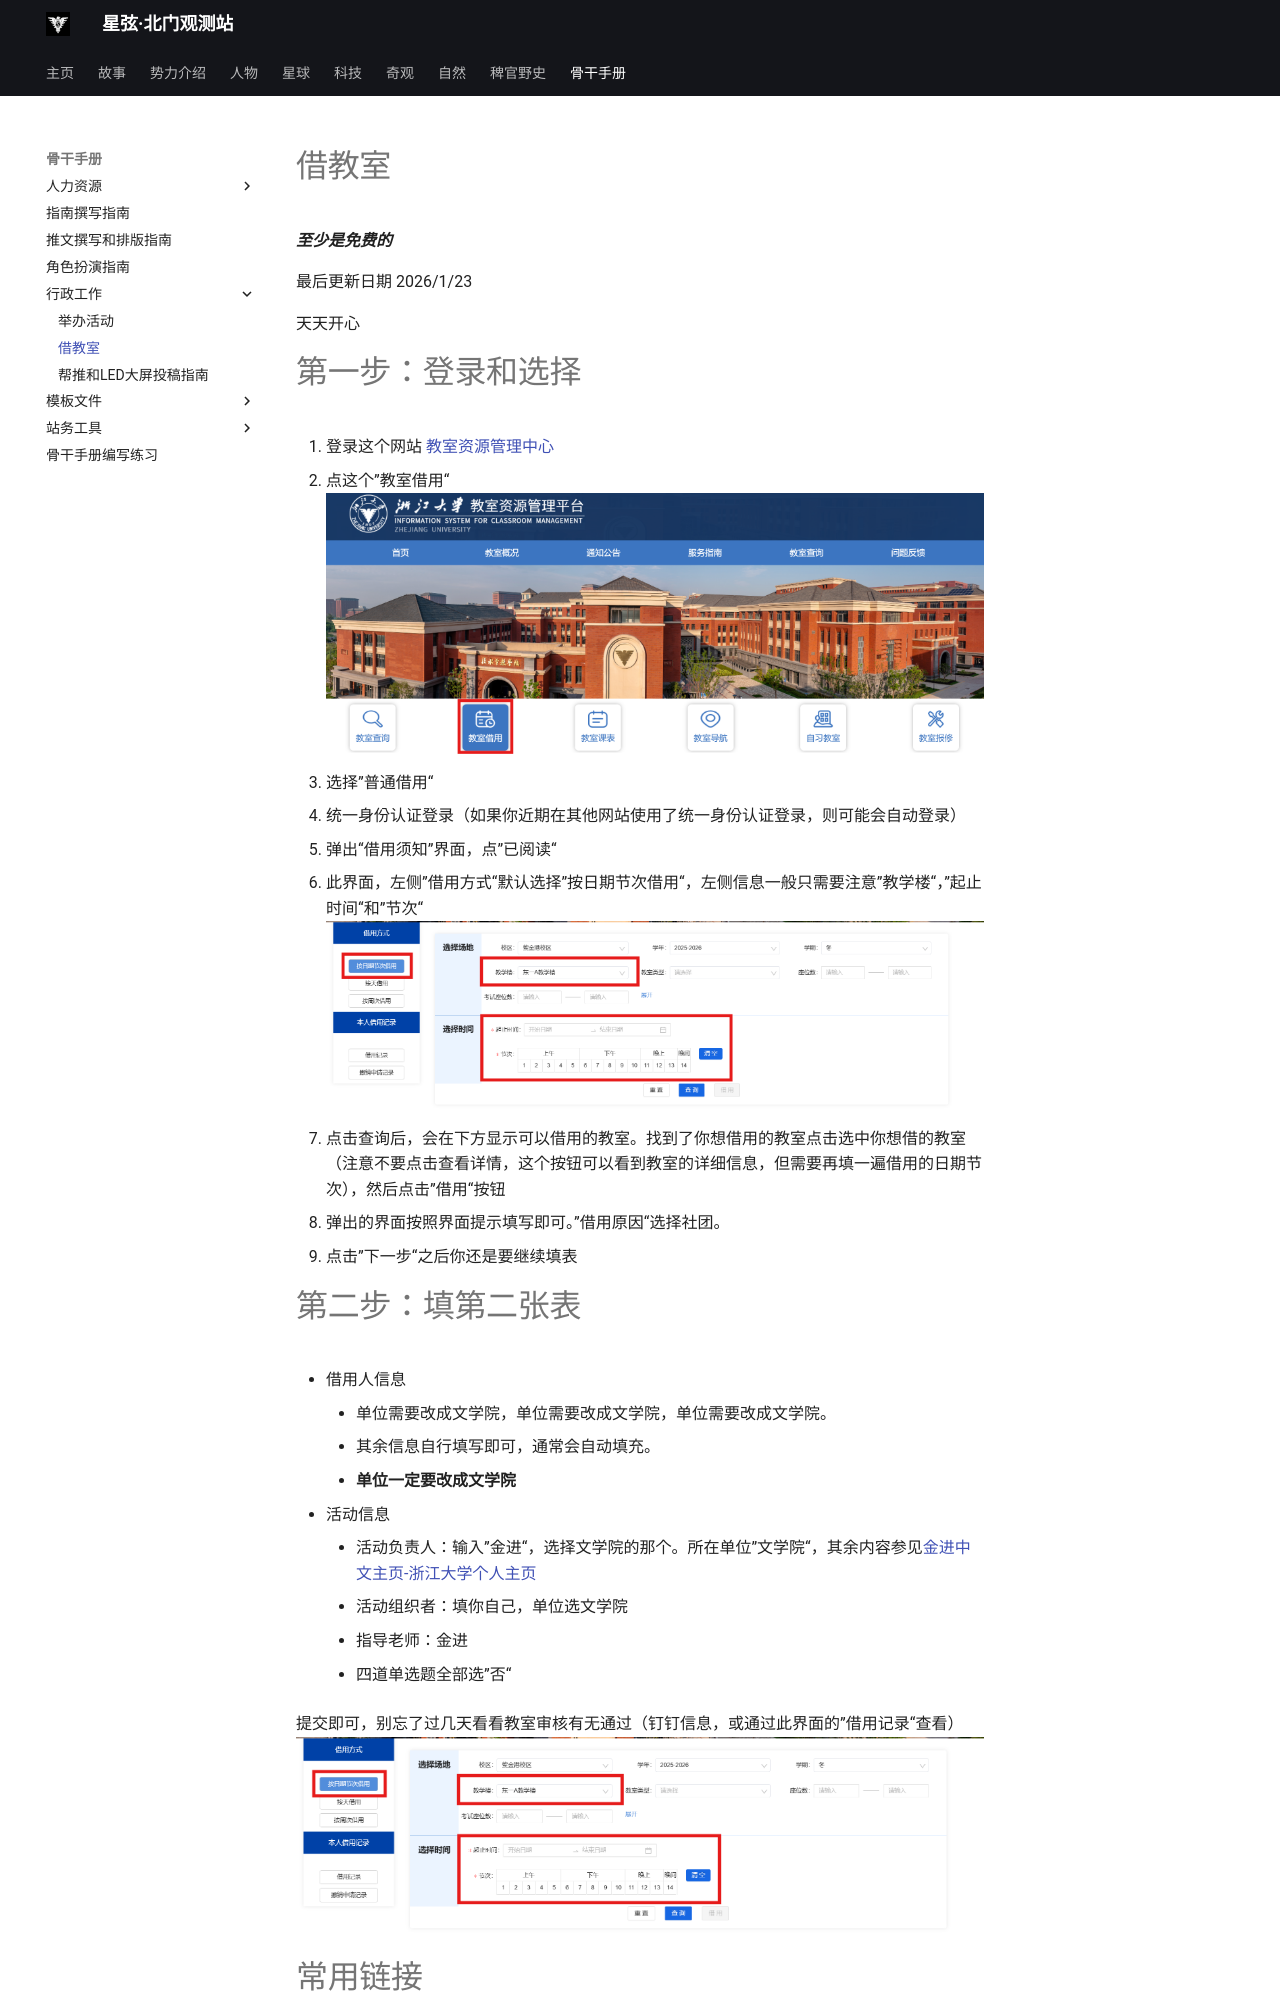

repository: Kitty-in-GitHub/starlight_recording · page: trainning/TheDepartmentOfLove/BorrowClassroom/index.html · generator: mkdocs

# 借教室
***至少是免费的***

最后更新日期 2026/1/23

天天开心

# 第一步：登录和选择
1. 登录这个网站 [教室资源管理中心](http://jxzygl.zju.edu.cn/)
2. 点这个”教室借用“![500](../img/Pasted%20image%2020260123162252.png)
3. 选择”普通借用“
4. 统一身份认证登录（如果你近期在其他网站使用了统一身份认证登录，则可能会自动登录）
5. 弹出“借用须知”界面，点”已阅读“
6. 此界面，左侧”借用方式“默认选择”按日期节次借用“，左侧信息一般只需要注意”教学楼“，”起止时间“和”节次“![500](../img/Pasted%20image%2020260123162921.png)
7. 点击查询后，会在下方显示可以借用的教室。找到了你想借用的教室点击选中你想借的教室（注意不要点击查看详情，这个按钮可以看到教室的详细信息，但需要再填一遍借用的日期节次），然后点击”借用“按钮
8. 弹出的界面按照界面提示填写即可。”借用原因“选择社团。
9. 点击”下一步“之后你还是要继续填表

# 第二步：填第二张表

- 借用人信息
	- 单位需要改成文学院，单位需要改成文学院，单位需要改成文学院。
	- 其余信息自行填写即可，通常会自动填充。
	- **单位一定要改成文学院**
- 活动信息
	- 活动负责人：输入”金进“，选择文学院的那个。所在单位”文学院“，其余内容参见[金进中文主页-浙江大学个人主页](https://person.zju.edu.cn/0015055)
	- 活动组织者：填你自己，单位选文学院
	- 指导老师：金进
	- 四道单选题全部选”否“

提交即可，别忘了过几天看看教室审核有无通过（钉钉信息，或通过此界面的”借用记录“查看）![500](../img/Pasted%20image%2020260123162921.png)
